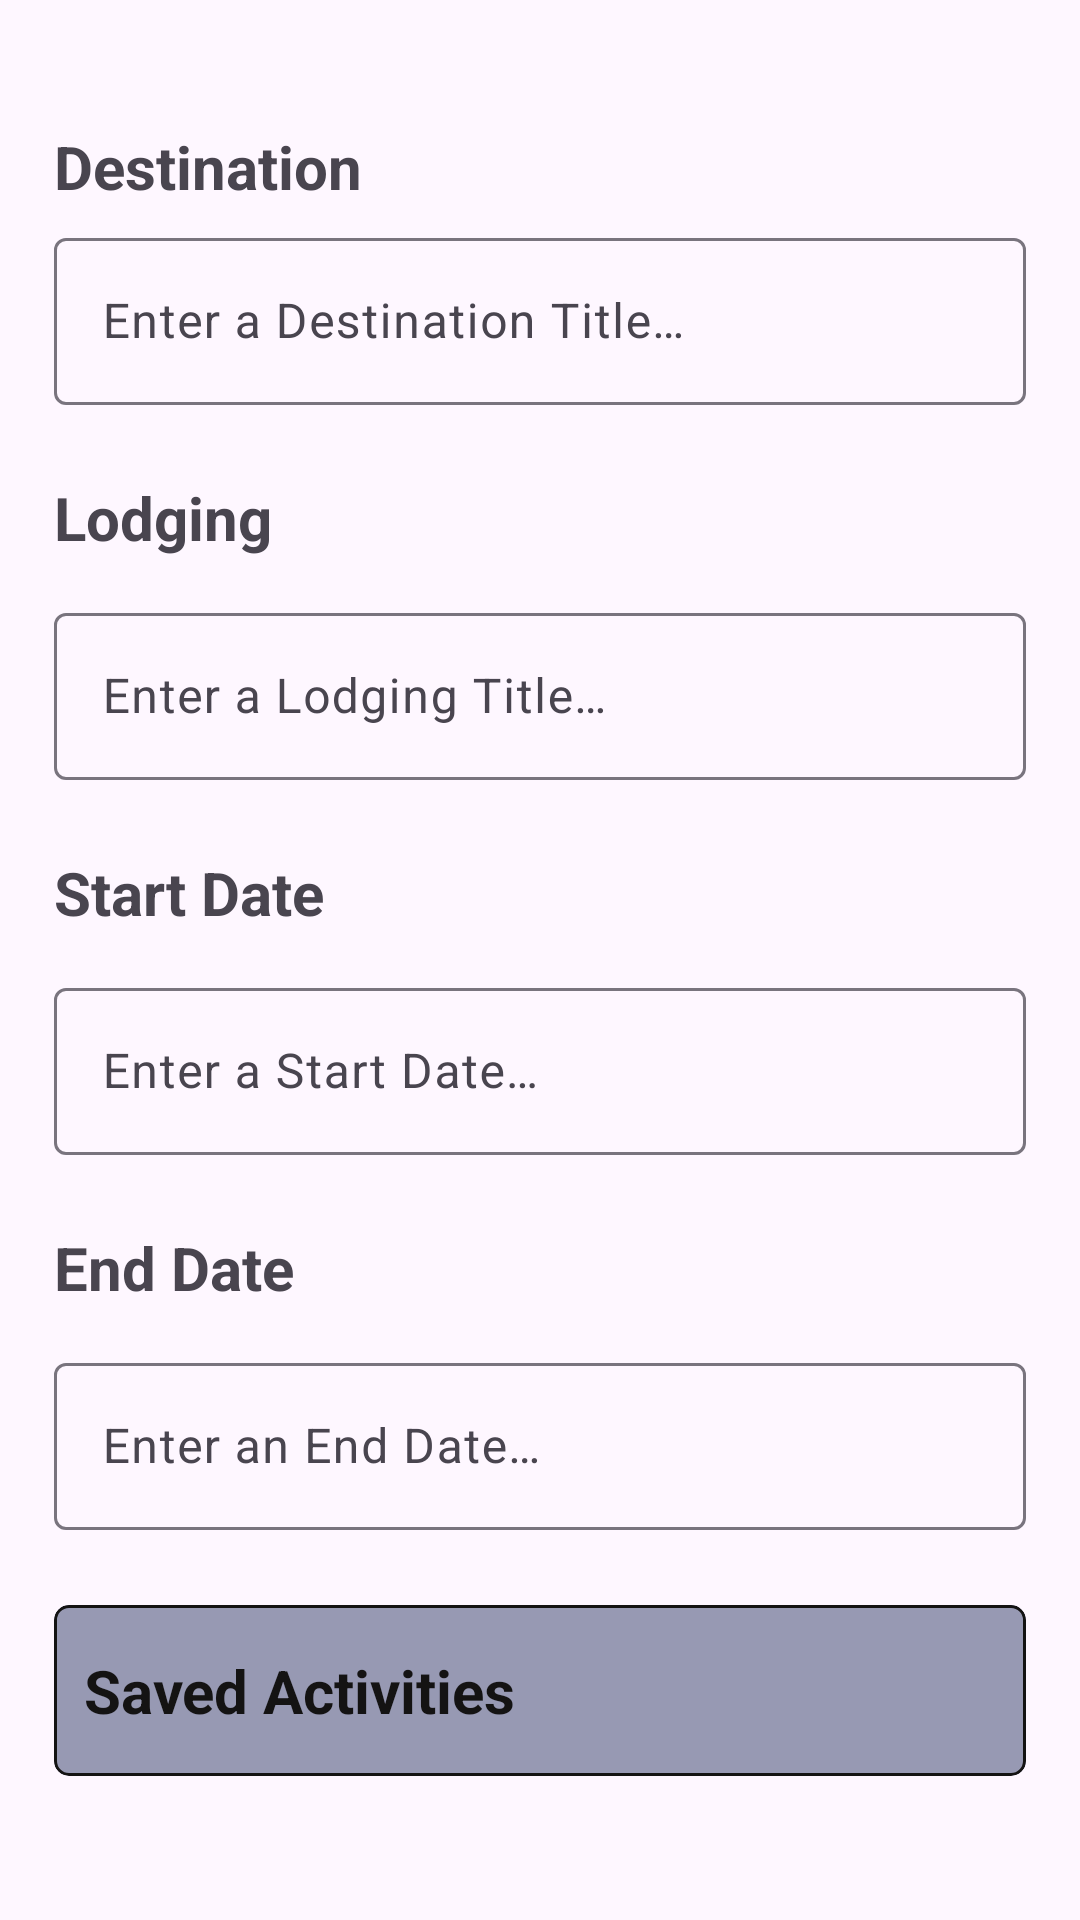

Layout XML and referenced resources for this Android screen:
<!-- AndroidManifest.xml: application theme Theme.TravelPlannerPlus -->
<!-- res/layout/ui_destination_details.xml -->
<?xml version="1.0" encoding="utf-8"?>
<androidx.constraintlayout.widget.ConstraintLayout
    xmlns:android="http://schemas.android.com/apk/res/android"
    xmlns:tools="http://schemas.android.com/tools"
    xmlns:app="http://schemas.android.com/apk/res-auto"
    android:id="@+id/main"
    android:layout_width="match_parent"
    android:layout_height="match_parent"
    tools:context=".ui.DestinationDetails">

    <ScrollView
        android:id="@+id/detailsScroll"
        android:layout_width="0dp"
        android:layout_height="0dp"
        android:fillViewport="true"
        app:layout_constraintBottom_toBottomOf="parent"
        app:layout_constraintEnd_toEndOf="parent"
        app:layout_constraintStart_toStartOf="parent"
        app:layout_constraintTop_toTopOf="parent">

        <LinearLayout
            android:id="@+id/detailsContainer"
            android:layout_width="match_parent"
            android:layout_height="wrap_content"
            android:orientation="vertical"
            android:padding="18dp">

            <TextView
                android:id="@+id/destinations"
                android:layout_width="match_parent"
                android:layout_height="wrap_content"
                android:paddingTop="24dp"
                android:paddingBottom="5dp"
                android:text="@string/destination_title_header"
                android:textSize="20sp"
                android:textStyle="bold" />

            <com.google.android.material.textfield.TextInputLayout
                android:id="@+id/layoutDestinationTitle"
                android:layout_width="match_parent"
                android:layout_height="wrap_content">

                <com.google.android.material.textfield.TextInputEditText
                    android:id="@+id/editDestinationTitle"
                    android:layout_width="match_parent"
                    android:layout_height="wrap_content"
                    android:hint="@string/destination_title_hint"
                    android:inputType="textCapSentences" />
            </com.google.android.material.textfield.TextInputLayout>

            <TextView
                android:id="@+id/destination_lodging_header"
                android:layout_width="match_parent"
                android:layout_height="wrap_content"
                android:paddingTop="24dp"
                android:paddingBottom="5dp"
                android:text="@string/destination_lodging_header"
                android:textSize="20sp"
                android:textStyle="bold" />

            <com.google.android.material.textfield.TextInputLayout
                android:layout_width="match_parent"
                android:layout_height="wrap_content"
                android:paddingTop="8dp">

                <com.google.android.material.textfield.TextInputEditText
                    android:id="@+id/editDestinationLodging"
                    android:layout_width="match_parent"
                    android:layout_height="wrap_content"
                    android:hint="@string/destination_lodging_hint"
                    android:inputType="textCapSentences" />
            </com.google.android.material.textfield.TextInputLayout>

            <TextView
                android:id="@+id/destination_start_date_header"
                android:layout_width="match_parent"
                android:layout_height="wrap_content"
                android:paddingTop="24dp"
                android:paddingBottom="5dp"
                android:text="@string/destination_start_date_header"
                android:textSize="20sp"
                android:textStyle="bold" />

            <com.google.android.material.textfield.TextInputLayout
                android:layout_width="match_parent"
                android:layout_height="wrap_content"
                android:paddingTop="8dp">

                <com.google.android.material.textfield.TextInputEditText
                    android:id="@+id/editDestinationStartDate"
                    android:layout_width="match_parent"
                    android:layout_height="wrap_content"
                    android:digits="0123456789/"
                    android:hint="@string/destination_start_date_hint"
                    android:inputType="text"
                    android:maxLength="10" />
            </com.google.android.material.textfield.TextInputLayout>

            <TextView
                android:id="@+id/destination_end_date_header"
                android:layout_width="match_parent"
                android:layout_height="wrap_content"
                android:paddingTop="24dp"
                android:paddingBottom="5dp"
                android:text="@string/destination_end_date_header"
                android:textSize="20sp"
                android:textStyle="bold" />

            <com.google.android.material.textfield.TextInputLayout
                android:layout_width="match_parent"
                android:layout_height="wrap_content"
                android:paddingTop="8dp">

                <com.google.android.material.textfield.TextInputEditText
                    android:id="@+id/editDestinationEndDate"
                    android:layout_width="match_parent"
                    android:layout_height="wrap_content"
                    android:digits="0123456789/"
                    android:hint="@string/destination_end_date_hint"
                    android:inputType="text"
                    android:maxLength="10" />
            </com.google.android.material.textfield.TextInputLayout>


            <com.google.android.material.card.MaterialCardView
                android:layout_width="match_parent"
                android:layout_height="wrap_content"
                android:layout_marginTop="25dp"
                app:cardBackgroundColor="#9799B3"
                app:cardCornerRadius="5dp"
                app:strokeColor="#141313"
                app:strokeWidth="1dp">

                <LinearLayout
                    android:layout_width="match_parent"
                    android:layout_height="wrap_content"
                    android:orientation="vertical"
                    android:padding="10dp">

                    <TextView
                        android:id="@+id/activityHeader"
                        android:layout_width="match_parent"
                        android:layout_height="wrap_content"
                        android:paddingTop="5dp"
                        android:paddingBottom="5dp"
                        android:text="@string/activity_list_header"
                        android:textColor="#141313"
                        android:textSize="20sp"
                        android:textStyle="bold" />

                    <androidx.recyclerview.widget.RecyclerView
                        android:id="@+id/activityRecyclerView"
                        android:layout_width="match_parent"
                        android:layout_height="wrap_content"
                        android:nestedScrollingEnabled="true"
                        tools:listitem="@layout/ui_activity_list_items" />
                </LinearLayout>
            </com.google.android.material.card.MaterialCardView>
        </LinearLayout>
    </ScrollView>
</androidx.constraintlayout.widget.ConstraintLayout>
<!-- res/layout/ui_activity_list_items.xml (included above) -->
<?xml version="1.0" encoding="utf-8"?>
<androidx.constraintlayout.widget.ConstraintLayout
    xmlns:android="http://schemas.android.com/apk/res/android"
    xmlns:app="http://schemas.android.com/apk/res-auto"
    android:layout_width="match_parent"
    android:layout_height="wrap_content"
    android:padding="12dp">
    <TextView
        android:id="@+id/activityTitleText"
        android:layout_width="0dp"
        android:layout_height="wrap_content"
        android:textSize="16sp"
        android:textStyle="bold"
        app:layout_constraintTop_toTopOf="parent"
        app:layout_constraintBottom_toBottomOf="parent"
        app:layout_constraintStart_toStartOf="parent"
        app:layout_constraintEnd_toEndOf="parent" />
</androidx.constraintlayout.widget.ConstraintLayout>
<!-- resources referenced by this layout -->
<resources>
  <string name="activity_list_header">Saved Activities</string>
  <string name="destination_end_date_header">End Date</string>
  <string name="destination_end_date_hint">Enter an End Date…</string>
  <string name="destination_lodging_header">Lodging</string>
  <string name="destination_lodging_hint">Enter a Lodging Title…</string>
  <string name="destination_start_date_header">Start Date</string>
  <string name="destination_start_date_hint">Enter a Start Date…</string>
  <string name="destination_title_header">Destination</string>
  <string name="destination_title_hint">Enter a Destination Title…</string>
  <style name="Theme.TravelPlannerPlus" parent="Base.Theme.TravelPlannerPlus" />
  <style name="Base.Theme.TravelPlannerPlus" parent="Theme.Material3.DayNight">
          
          
      </style>
</resources>
